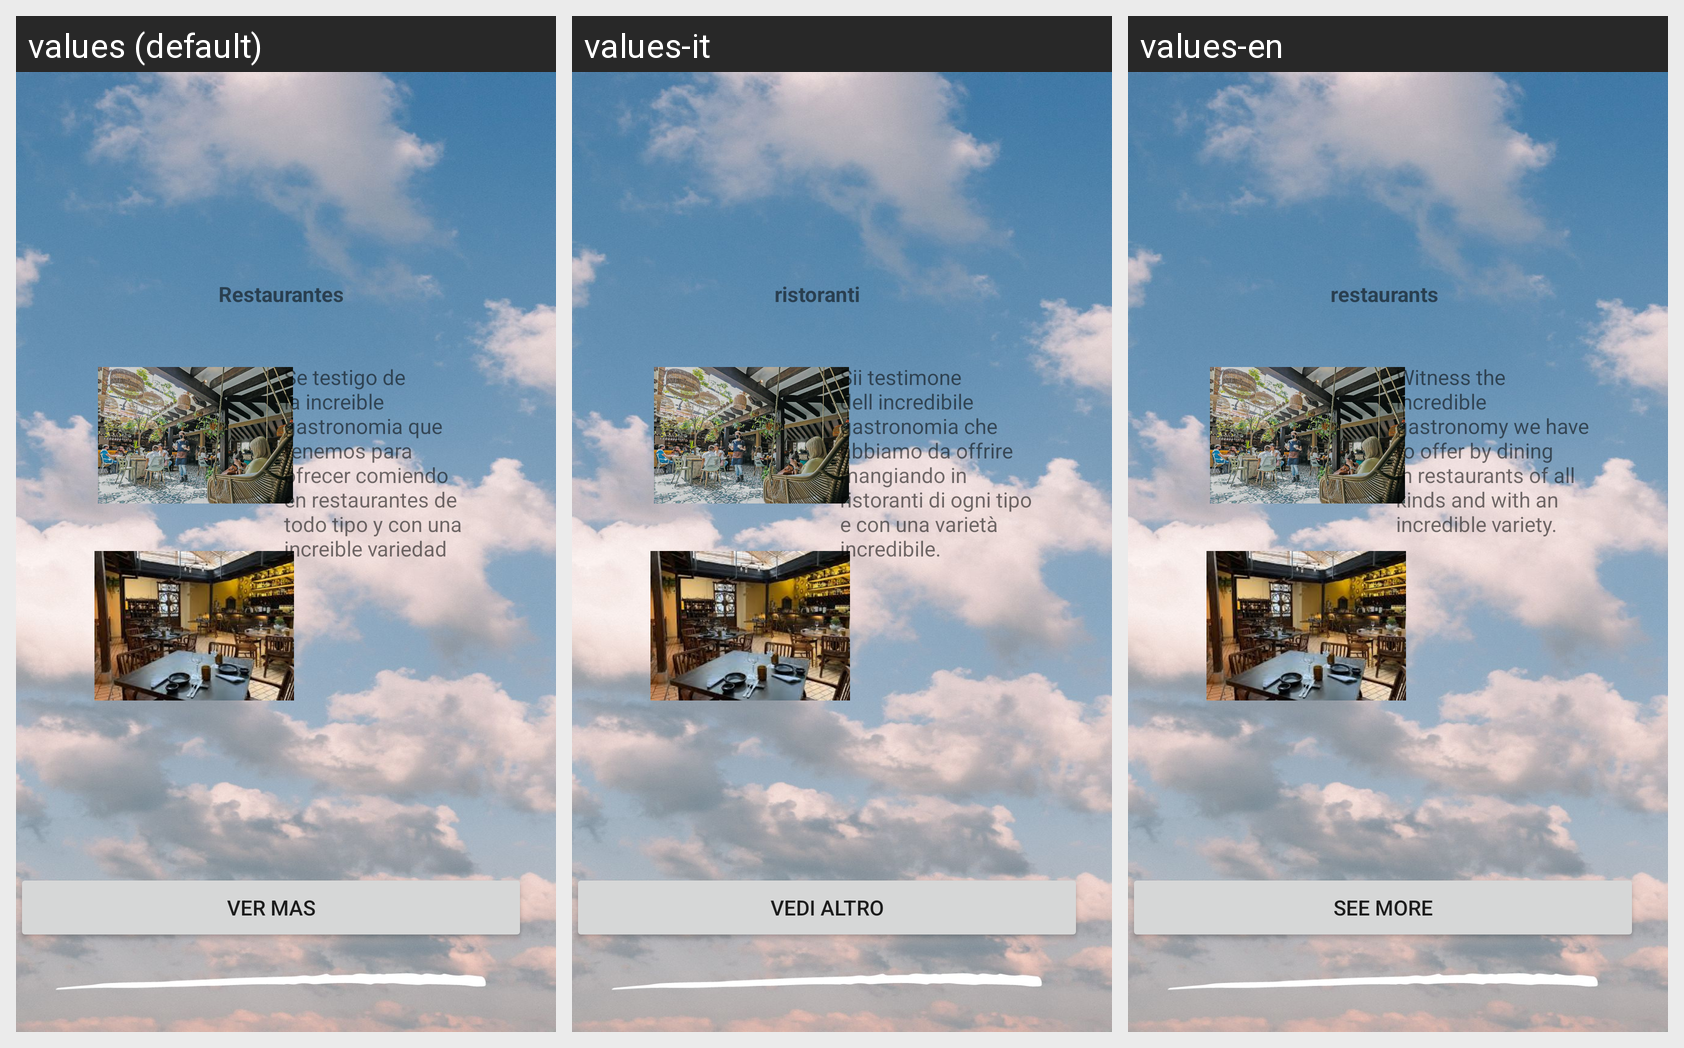

The same Android screen rendered under several of its app's locales, left to right. List the strings drawn on it with the default value and each locale's translation.
Android screen res/layout/activity_restaurantes_home.xml rendered under 3 locales, left to right: values (default), values-it, values-en. Device: Nexus 5 (rendered at 1080×1920; each locale shown at half size, 540×960, under a caption strip naming it); theme Theme.Turistiando2.
Strings drawn on this screen, with the default value and each locale's value (text and hints the layout hard-codes, and strings that could not be matched under every locale, appear in the picture but are not listed):

restaurantes
  values: Restaurantes
  values-it: ristoranti
  values-en: restaurants

resenarestaurantes
  values: Se testigo de la increible gastronomia que tenemos para ofrecer comiendo en restaurantes de todo tipo y con una increible variedad
  values-it: Sii testimone dell incredibile gastronomia che abbiamo da offrire mangiando in ristoranti di ogni tipo e con una varietà incredibile.
  values-en: Witness the incredible gastronomy we have to offer by dining in restaurants of all kinds and with an incredible variety.

vermas
  values: Ver mas
  values-it: Vedi altro
  values-en: See more
